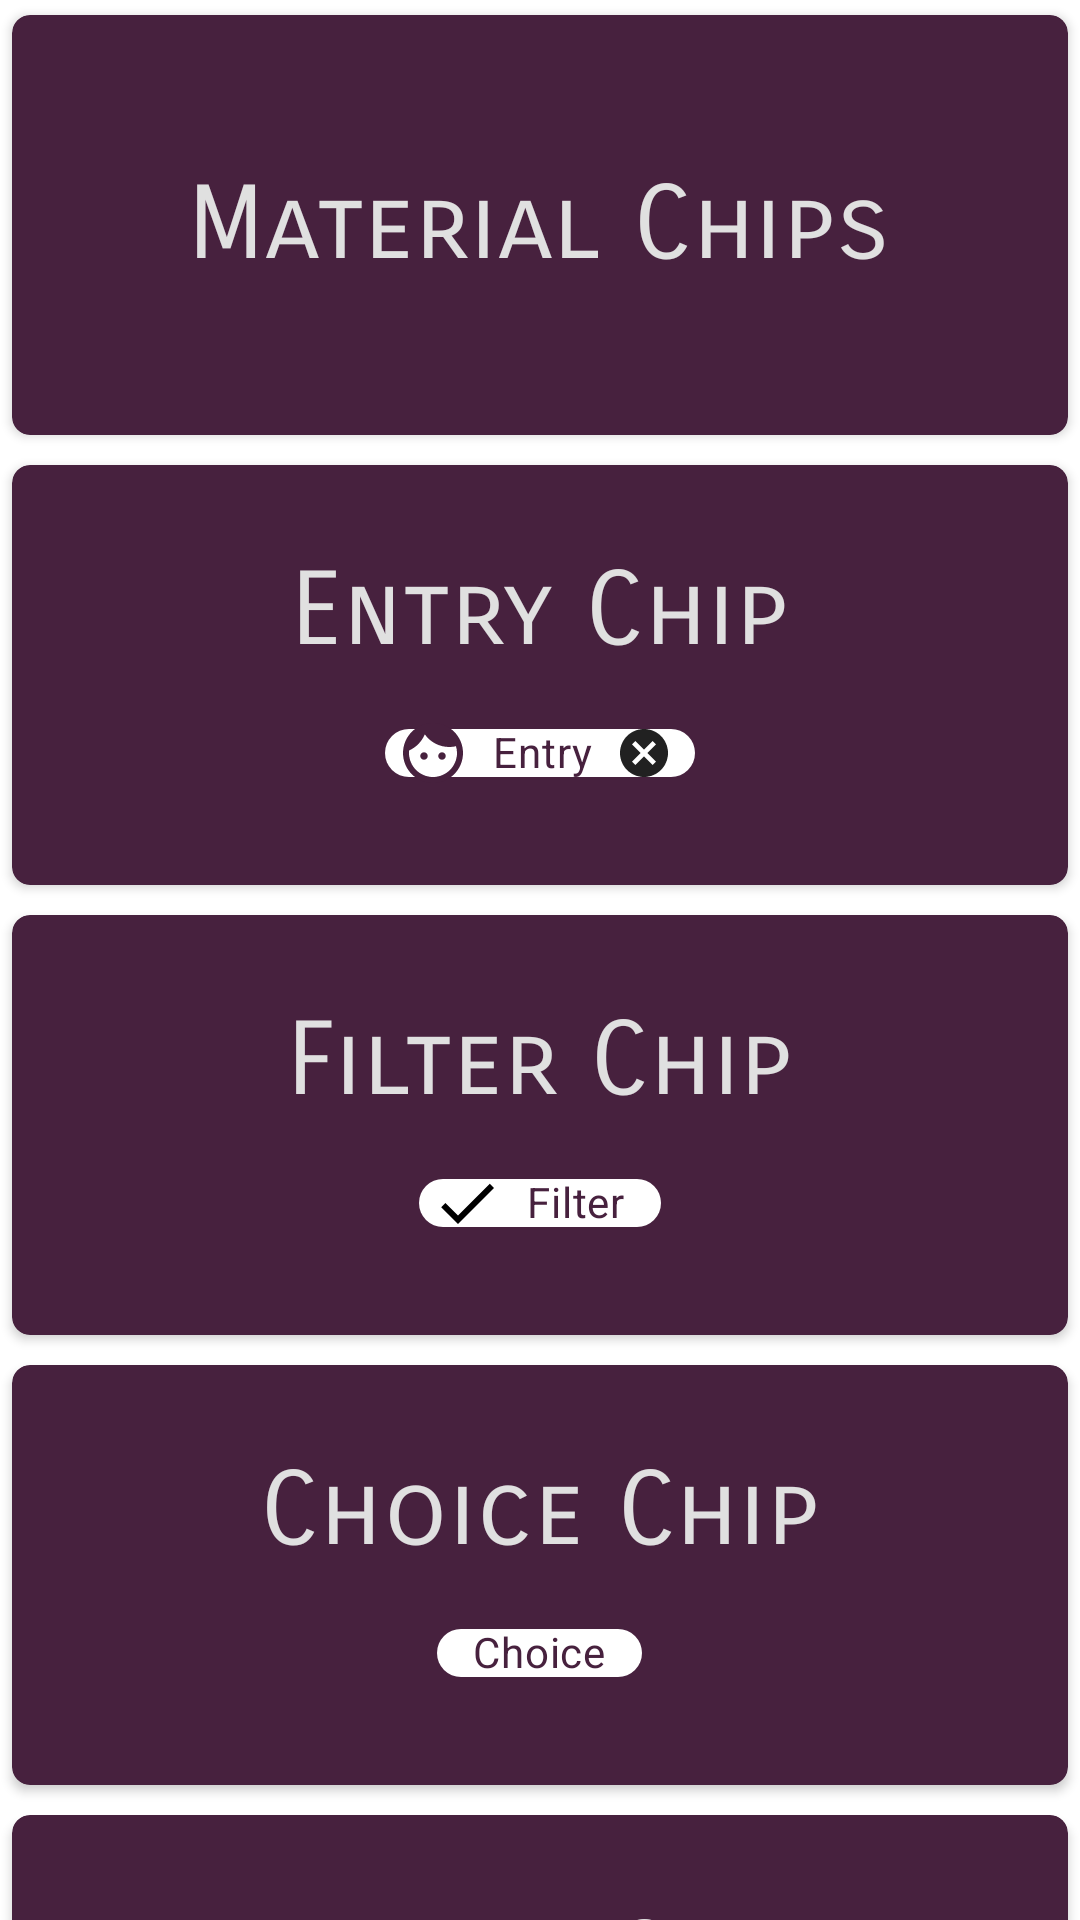

Produce the Android XML layout that renders to this screen, including the resource entries it uses.
<!-- AndroidManifest.xml: application theme AppTheme -->
<!-- res/layout/fragment_home.xml -->
<?xml version="1.0" encoding="utf-8"?>
<androidx.core.widget.NestedScrollView
    xmlns:android="http://schemas.android.com/apk/res/android"
    xmlns:app="http://schemas.android.com/apk/res-auto"
    xmlns:tools="http://schemas.android.com/tools"
    android:layout_width="match_parent"
    android:layout_height="match_parent"
    tools:context=".HomeFragment">

    <androidx.constraintlayout.widget.ConstraintLayout
        android:layout_width="match_parent"
        android:layout_height="match_parent">

        <androidx.cardview.widget.CardView
            android:id="@+id/material_chip_card_view"
            android:layout_width="match_parent"
            android:layout_height="@dimen/card_view_height_150dp"
            app:cardBackgroundColor="@color/colorPrimary"
            app:cardCornerRadius="@dimen/card_view_radius_6dp"
            app:cardUseCompatPadding="true"
            app:layout_constraintTop_toTopOf="parent">

            <TextView
                android:layout_width="wrap_content"
                android:layout_height="wrap_content"
                android:layout_gravity="center"
                android:fontFamily="sans-serif-smallcaps"
                android:text="@string/material_chips"
                android:textAppearance="@style/TextAppearance.MaterialComponents.Headline4"
                android:textColor="@color/primaryTextColor" />

        </androidx.cardview.widget.CardView>

        <androidx.cardview.widget.CardView
            android:id="@+id/entry_chip_card_view"
            android:layout_width="match_parent"
            android:layout_height="@dimen/card_view_height_150dp"
            app:cardBackgroundColor="@color/colorPrimary"
            app:cardCornerRadius="@dimen/card_view_radius_6dp"
            app:cardUseCompatPadding="true"
            app:layout_constraintTop_toBottomOf="@id/material_chip_card_view">

            <TextView
                android:layout_width="wrap_content"
                android:layout_height="wrap_content"
                android:layout_gravity="top|center_horizontal"
                android:layout_marginTop="@dimen/card_tv_marginTop_28dp"
                android:fontFamily="sans-serif-smallcaps"
                android:text="@string/fragment_entry_chip"
                android:textAppearance="@style/TextAppearance.MaterialComponents.Headline4"
                android:textColor="@color/primaryTextColor" />

            <com.google.android.material.chip.Chip
                style="@style/Widget.MaterialComponents.Chip.Entry"
                android:layout_width="wrap_content"
                android:layout_height="@dimen/chip_height_32dp"
                android:layout_gravity="center_horizontal|bottom"
                android:layout_marginBottom="@dimen/card_tv_marginBottom_28dp"
                android:text="@string/entry"
                android:textColor="@color/secondaryTextColor"
                app:chipBackgroundColor="@color/colorWhite"
                app:chipIcon="@drawable/ic_face" />

        </androidx.cardview.widget.CardView>

        <androidx.cardview.widget.CardView
            android:id="@+id/filter_chip_card_view"
            android:layout_width="match_parent"
            android:layout_height="@dimen/card_view_height_150dp"
            app:cardBackgroundColor="@color/colorPrimary"
            app:cardCornerRadius="@dimen/card_view_radius_6dp"
            app:cardUseCompatPadding="true"
            app:layout_constraintEnd_toEndOf="parent"
            app:layout_constraintStart_toStartOf="parent"
            app:layout_constraintTop_toBottomOf="@id/entry_chip_card_view">

            <TextView
                android:layout_width="wrap_content"
                android:layout_height="wrap_content"
                android:layout_gravity="top|center_horizontal"
                android:layout_marginTop="@dimen/card_tv_marginTop_28dp"
                android:fontFamily="sans-serif-smallcaps"
                android:text="@string/fragment_filter_chip"
                android:textAppearance="@style/TextAppearance.MaterialComponents.Headline4"
                android:textColor="@color/primaryTextColor" />

            <com.google.android.material.chip.Chip
                style="@style/Widget.MaterialComponents.Chip.Filter"
                android:layout_width="wrap_content"
                android:layout_height="@dimen/chip_height_32dp"
                android:layout_gravity="center_horizontal|bottom"
                android:layout_marginBottom="@dimen/card_tv_marginBottom_28dp"
                android:checked="true"
                android:text="@string/filter"
                android:textColor="@color/secondaryTextColor"
                app:chipBackgroundColor="@color/colorWhite" />

        </androidx.cardview.widget.CardView>

        <androidx.cardview.widget.CardView
            android:id="@+id/choice_chip_card_view"
            android:layout_width="match_parent"
            android:layout_height="@dimen/card_view_height_150dp"
            app:cardBackgroundColor="@color/colorPrimary"
            app:cardCornerRadius="@dimen/card_view_radius_6dp"
            app:cardUseCompatPadding="true"
            app:layout_constraintEnd_toEndOf="parent"
            app:layout_constraintStart_toStartOf="parent"
            app:layout_constraintTop_toBottomOf="@id/filter_chip_card_view">

            <TextView
                android:layout_width="wrap_content"
                android:layout_height="wrap_content"
                android:layout_gravity="top|center_horizontal"
                android:layout_marginTop="@dimen/card_tv_marginTop_28dp"
                android:fontFamily="sans-serif-smallcaps"
                android:text="@string/fragment_choice_chip"
                android:textAppearance="@style/TextAppearance.MaterialComponents.Headline4"
                android:textColor="@color/primaryTextColor" />

            <com.google.android.material.chip.Chip
                style="@style/Widget.MaterialComponents.Chip.Choice"
                android:layout_width="wrap_content"
                android:layout_height="@dimen/chip_height_32dp"
                android:layout_gravity="center_horizontal|bottom"
                android:layout_marginBottom="@dimen/card_tv_marginBottom_28dp"
                android:text="@string/choice"
                android:textColor="@color/secondaryTextColor"
                app:chipBackgroundColor="@color/colorWhite" />

        </androidx.cardview.widget.CardView>

        <androidx.cardview.widget.CardView
            android:id="@+id/action_chip_card_view"
            android:layout_width="match_parent"
            android:layout_height="@dimen/card_view_height_150dp"
            app:cardBackgroundColor="@color/colorPrimary"
            app:cardCornerRadius="@dimen/card_view_radius_6dp"
            app:cardUseCompatPadding="true"
            app:layout_constraintEnd_toEndOf="parent"
            app:layout_constraintStart_toStartOf="parent"
            app:layout_constraintTop_toBottomOf="@id/choice_chip_card_view">

            <TextView
                android:layout_width="wrap_content"
                android:layout_height="wrap_content"
                android:layout_gravity="top|center_horizontal"
                android:layout_marginTop="@dimen/card_tv_marginTop_28dp"
                android:fontFamily="sans-serif-smallcaps"
                android:text="@string/fragment_action_chip"
                android:textAppearance="@style/TextAppearance.MaterialComponents.Headline4"
                android:textColor="@color/primaryTextColor" />

            <com.google.android.material.chip.Chip
                style="@style/Widget.MaterialComponents.Chip.Action"
                android:layout_width="wrap_content"
                android:layout_height="@dimen/chip_height_32dp"
                android:layout_gravity="center_horizontal|bottom"
                android:layout_marginBottom="@dimen/card_tv_marginBottom_28dp"
                android:text="@string/action"
                android:textColor="@color/secondaryTextColor"
                app:chipBackgroundColor="@color/colorWhite"
                app:chipIcon="@drawable/ic_face" />

        </androidx.cardview.widget.CardView>

    </androidx.constraintlayout.widget.ConstraintLayout>

</androidx.core.widget.NestedScrollView>
<!-- resources referenced by this layout -->
<resources>
  <color name="colorPrimary">#47213e</color>
  <color name="colorWhite">#FFFFFF</color>
  <color name="primaryTextColor">#e0e0e0</color>
  <color name="secondaryTextColor">#47213e</color>
  <dimen name="card_tv_marginBottom_28dp">28dp</dimen>
  <dimen name="card_tv_marginTop_28dp">28dp</dimen>
  <dimen name="card_view_height_150dp">150dp</dimen>
  <dimen name="card_view_radius_6dp">6dp</dimen>
  <dimen name="chip_height_32dp">32dp</dimen>
  <!-- drawable ic_face (drawable) -->
  <vector xmlns:android="http://schemas.android.com/apk/res/android"
      android:width="24dp"
      android:height="24dp"
      android:viewportWidth="24.0"
      android:viewportHeight="24.0">
      <path
          android:fillColor="@color/colorPrimary"
          android:pathData="M9,11.75c-0.69,0 -1.25,0.56 -1.25,1.25s0.56,1.25 1.25,1.25 1.25,-0.56 1.25,-1.25 -0.56,-1.25 -1.25,-1.25zM15,11.75c-0.69,0 -1.25,0.56 -1.25,1.25s0.56,1.25 1.25,1.25 1.25,-0.56 1.25,-1.25 -0.56,-1.25 -1.25,-1.25zM12,2C6.48,2 2,6.48 2,12s4.48,10 10,10 10,-4.48 10,-10S17.52,2 12,2zM12,20c-4.41,0 -8,-3.59 -8,-8 0,-0.29 0.02,-0.58 0.05,-0.86 2.36,-1.05 4.23,-2.98 5.21,-5.37C11.07,8.33 14.05,10 17.42,10c0.78,0 1.53,-0.09 2.25,-0.26 0.21,0.71 0.33,1.47 0.33,2.26 0,4.41 -3.59,8 -8,8z" />
  </vector>
  <string name="action">Action</string>
  <string name="choice">Choice</string>
  <string name="entry">Entry</string>
  <string name="filter">Filter</string>
  <string name="fragment_action_chip">Action Chip</string>
  <string name="fragment_choice_chip">Choice Chip</string>
  <string name="fragment_entry_chip">Entry Chip</string>
  <string name="fragment_filter_chip">Filter Chip</string>
  <string name="material_chips">Material Chips</string>
  <style name="AppTheme" parent="Theme.MaterialComponents.Light.DarkActionBar">
          
          <item name="colorPrimary">@color/colorPrimary</item>
          <item name="colorPrimaryDark">@color/colorPrimary</item>
      </style>
</resources>
